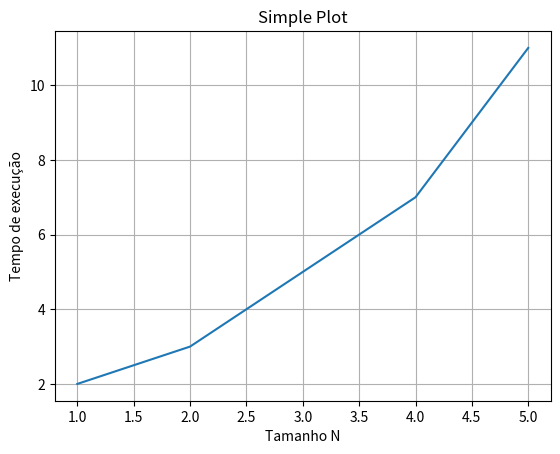
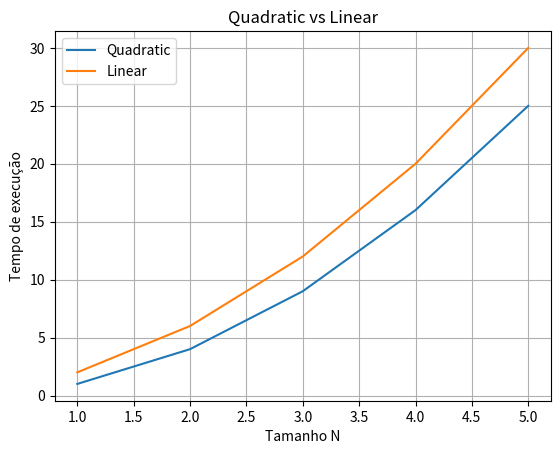

These figures' Python source, in order:
import matplotlib.pyplot as plt
import numpy as np
def plot_simple(x, y, title):
    x_values = np.array(x)
    y_values = np.array(y)
    fig, ax = plt.subplots()
    ax.plot(x_values, y_values)
    ax.set(xlabel='Tamanho N', ylabel='Tempo de execução', title=title)
    ax.grid()
    plt.show()
def plot_double(start, end, y1, label1, y2, label2):
    x_values = range(start, end + 1)
    y1_values = np.array(y1)
    y2_values = np.array(y2)
    fig, ax = plt.subplots()
    ax.plot(x_values, y1_values, label=label1)
    ax.plot(x_values, y2_values, label=label2)
    ax.set(xlabel='Tamanho N', ylabel='Tempo de execução', title=f"{label1} vs {label2}")
    ax.legend()
    ax.grid()
    plt.show()
if __name__ == "__main__":
    x = [1, 2, 3, 4, 5]
    y_simple = [2, 3, 5, 7, 11]
    plot_simple(x, y_simple, "Simple Plot")
    y1_double = [1, 4, 9, 16, 25]
    y2_double = [2, 6, 12, 20, 30]
    plot_double(1, 5, y1_double, "Quadratic", y2_double, "Linear")
